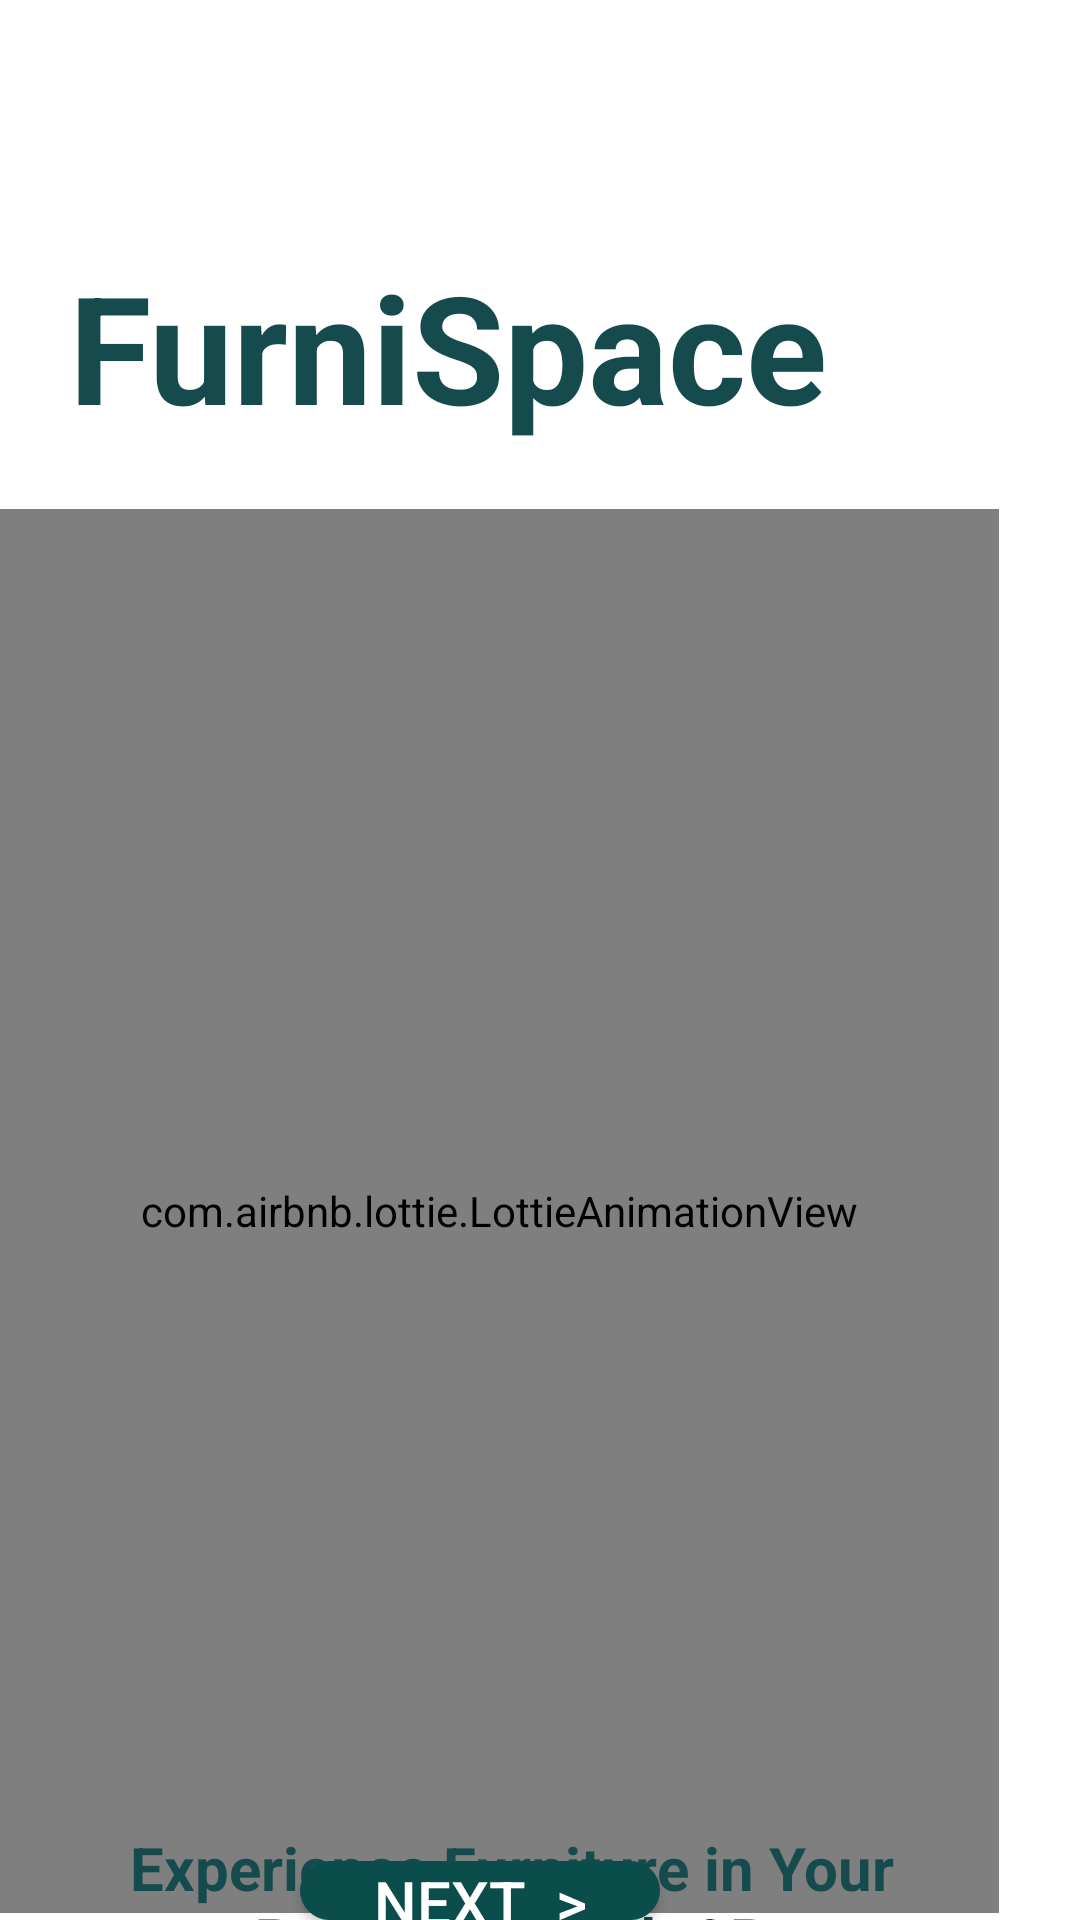

The Android layout XML behind this screen, and the referenced resources:
<!-- AndroidManifest.xml: application theme Theme.Fyp -->
<!-- res/layout/activity_main.xml -->
<?xml version="1.0" encoding="utf-8"?>
<RelativeLayout xmlns:android="http://schemas.android.com/apk/res/android"
    xmlns:app="http://schemas.android.com/apk/res-auto"
    android:id="@+id/onboarding_layout"
    android:layout_width="match_parent"
    android:layout_height="match_parent"
    android:background="#FFFFFF">

    <ImageView
        android:id="@+id/bgImage"
        android:layout_width="match_parent"
        android:layout_height="687dp"
        android:layout_above="@+id/onboardTitle"
        android:layout_alignParentEnd="true"
        android:layout_marginEnd="0dp"
        android:layout_marginBottom="-150dp"
        android:scaleType="centerCrop"
        android:src="@drawable/background_onboarding" />

    <TextView
        android:id="@+id/appName"
        android:layout_width="wrap_content"
        android:layout_height="wrap_content"
        android:layout_alignParentTop="true"
        android:layout_alignParentEnd="true"
        android:layout_marginTop="82dp"
        android:layout_marginEnd="84dp"
        android:gravity="center"
        android:text="FurniSpace"
        android:textColor="#154b4d"
        android:textSize="50sp"
        android:textStyle="bold" />

    <com.airbnb.lottie.LottieAnimationView
        android:id="@+id/unboxAnimation"
        android:layout_width="352dp"
        android:layout_height="468dp"
        android:layout_below="@id/appName"
        android:layout_alignParentEnd="true"
        android:layout_marginTop="21dp"
        android:layout_marginEnd="27dp"
        app:lottie_autoPlay="true"
        app:lottie_fileName="unbox_animation.json"
        app:lottie_loop="true"
        app:lottie_speed="1.2" />


    <TextView
        android:id="@+id/onboardTitle"
        android:layout_width="370dp"
        android:layout_height="148dp"
        android:layout_below="@id/unboxAnimation"
        android:layout_alignParentEnd="true"
        android:layout_marginTop="-29dp"
        android:layout_marginEnd="19dp"
        android:gravity="center"
        android:paddingStart="24dp"
        android:paddingEnd="24dp"
        android:text="Experience Furniture in Your Real World with AR"
        android:textColor="#154b4d"
        android:textSize="20dp"
        android:textStyle="bold" />

    <Button
        android:id="@+id/nextBtn"
        android:layout_width="120dp"
        android:layout_height="45dp"
        android:layout_below="@id/onboardTitle"
        android:layout_alignParentEnd="true"
        android:layout_marginTop="-20dp"
        android:layout_marginEnd="140dp"
        android:background="@drawable/btn_next_rounded"
        android:text="Next  >"
        android:textColor="#FFFFFF"
        android:textSize="20sp"
        app:backgroundTint="#0B4D4B"
        app:cornerRadius="50dp" />

</RelativeLayout>
<!-- resources referenced by this layout -->
<resources>
  <!-- drawable btn_next_rounded (drawable) -->
  <?xml version="1.0" encoding="utf-8"?>
  <shape xmlns:android="http://schemas.android.com/apk/res/android">
      <solid android:color="#0B4D4B" />
      <corners android:radius="50dp" />
  </shape>
  <style name="Theme.Fyp" parent="Base.Theme.Fyp" />
  <style name="Base.Theme.Fyp" parent="Theme.Material3.DayNight.NoActionBar">
          <item name="colorPrimary">#154B4D</item>
          <item name="colorSecondary">#154B4D</item>
          <item name="colorControlActivated">#154B4D</item>
      </style>
</resources>
